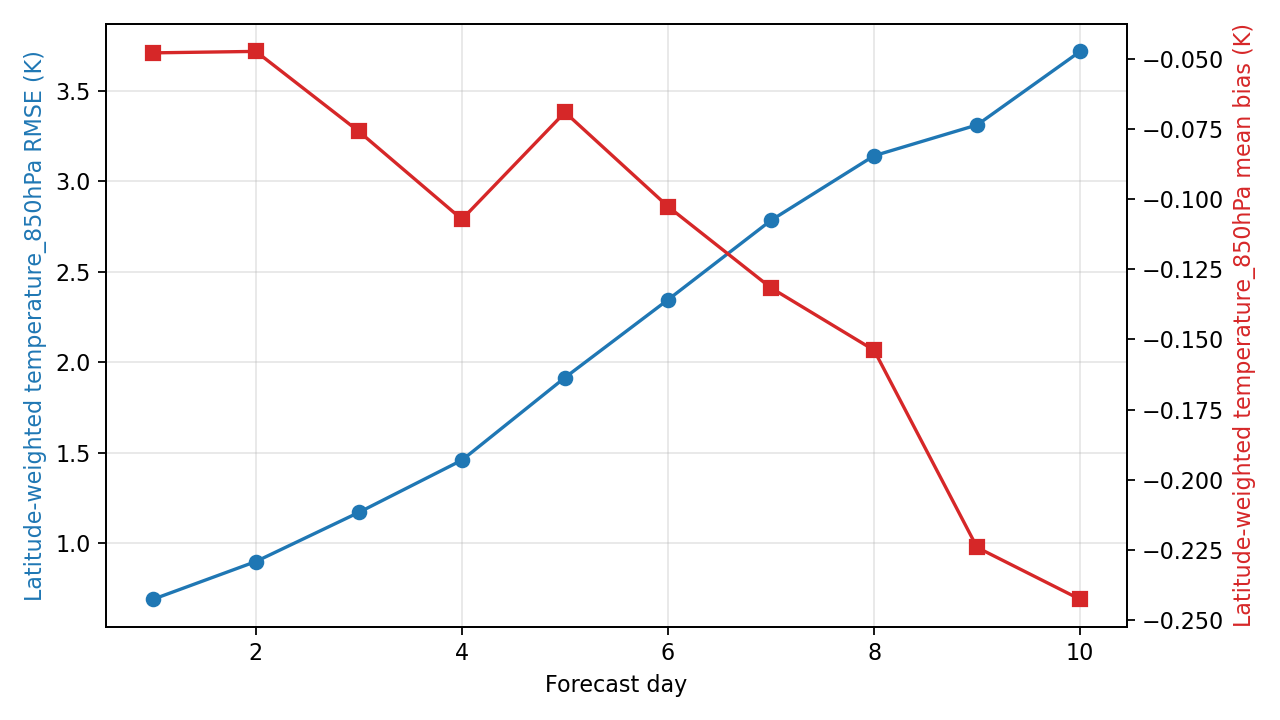

Values plotted in this chart, from the file beside it:
day, step, lead_hours, lead_day, temperature_850hPa_rmse_k, temperature_850hPa_mean_bias_k, metric_variable, metric_level_hpa, reference
1, 4, 24.0, 1.0, 0.6916, -0.04789, temperature, 850, ground_truth
2, 8, 48.0, 2.0, 0.9003, -0.04737, temperature, 850, ground_truth
3, 12, 72.0, 3.0, 1.172, -0.07591, temperature, 850, ground_truth
4, 16, 96.0, 4.0, 1.46, -0.1072, temperature, 850, ground_truth
5, 20, 120.0, 5.0, 1.916, -0.06906, temperature, 850, ground_truth
6, 24, 144.0, 6.0, 2.345, -0.1027, temperature, 850, ground_truth
7, 28, 168.0, 7.0, 2.784, -0.1317, temperature, 850, ground_truth
8, 32, 192.0, 8.0, 3.14, -0.1539, temperature, 850, ground_truth
9, 36, 216.0, 9.0, 3.31, -0.2242, temperature, 850, ground_truth
10, 40, 240.0, 10.0, 3.716, -0.2426, temperature, 850, ground_truth
